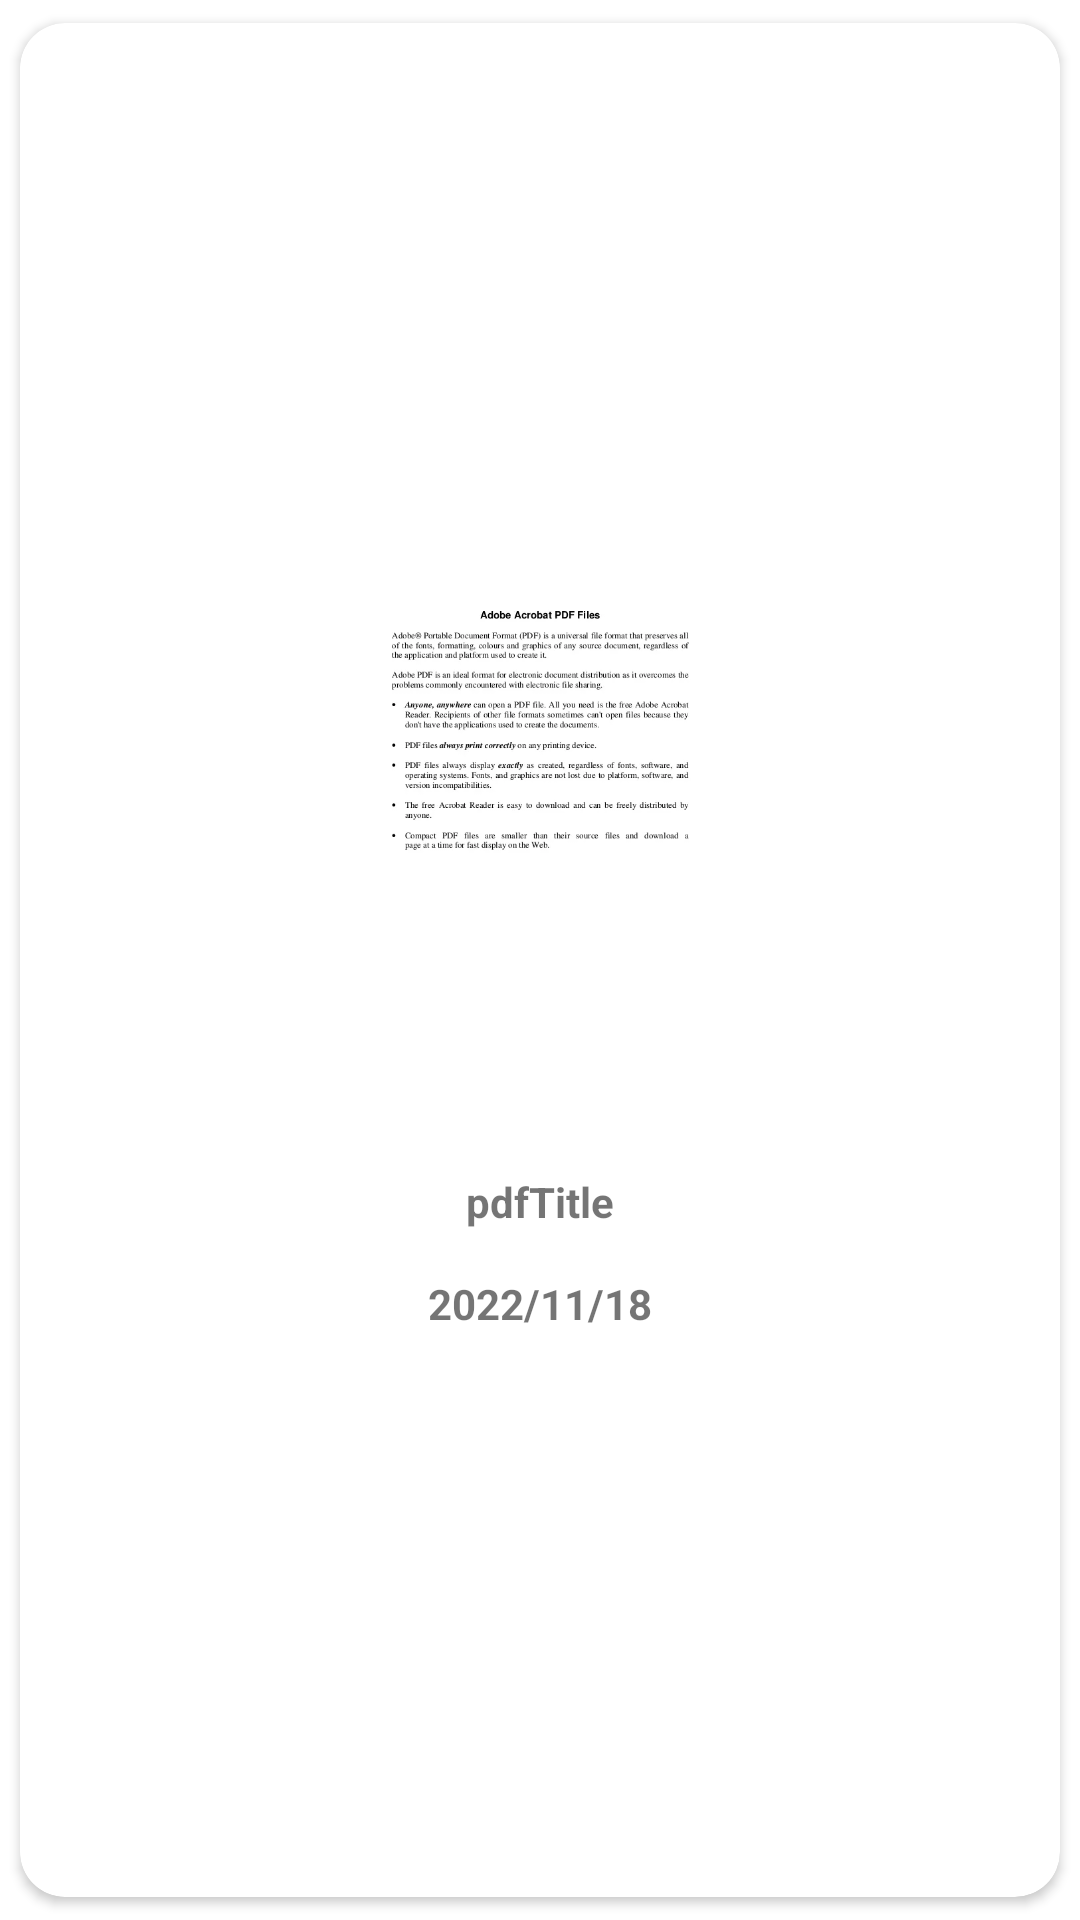

Layout XML and referenced resources for this Android screen:
<!-- AndroidManifest.xml: application theme Theme.Client -->
<!-- res/layout/pdfview_item.xml -->
<?xml version="1.0" encoding="utf-8"?>
<androidx.cardview.widget.CardView xmlns:android="http://schemas.android.com/apk/res/android"
    xmlns:app="http://schemas.android.com/apk/res-auto"
    xmlns:tools="http://schemas.android.com/tools"
    android:layout_width="match_parent"
    android:layout_height="wrap_content"
    android:orientation="vertical"
    app:cardUseCompatPadding="true"
    android:id="@+id/container"
    android:layout_row="0"
    android:layout_rowWeight="1"
    android:layout_column="0"
    android:layout_columnWeight="1"
    android:layout_gravity="fill"
    android:layout_margin="8dp"
    android:background="#FFFFFF"
    android:elevation="40dp"
    app:cardCornerRadius="15dp"
    >

    <LinearLayout
        android:layout_width="wrap_content"
        android:layout_height="wrap_content"
        android:layout_gravity="center_vertical|center_horizontal"
        android:gravity="center"
        android:orientation="vertical">

        <ImageView
            android:layout_width="wrap_content"
            android:layout_height="200dp"
            android:src="@drawable/samplepdfimage"
            android:background="@color/light_grey_400"
            />
        <TextView
            android:id="@+id/pdfTitle"
            android:layout_width="wrap_content"
            android:layout_height="wrap_content"
            android:text="pdfTitle"
            android:textAlignment="center"
            android:textStyle="bold"
            android:layout_margin="5dp"
            />
        <TextView
            android:id="@+id/date"
            android:layout_width="wrap_content"
            android:layout_height="wrap_content"
            android:text="2022/11/18"
            android:textAlignment="center"
            android:textStyle="bold"
            android:layout_margin="10dp"
            />

    </LinearLayout>

</androidx.cardview.widget.CardView>
<!-- resources referenced by this layout -->
<resources>
  <!-- drawable samplepdfimage: jpg bitmap (drawable, 31852 bytes) -->
  <style name="Theme.Client" parent="Theme.MaterialComponents.DayNight.DarkActionBar">
          <item name="windowNoTitle">true</item>
          
          <item name="colorPrimary">@color/purple_500</item>
          <item name="colorPrimaryVariant">@color/purple_700</item>
          <item name="colorOnPrimary">@color/white</item>
          
          <item name="colorSecondary">@color/teal_200</item>
          <item name="colorSecondaryVariant">@color/teal_700</item>
          <item name="colorOnSecondary">@color/black</item>
          
          <item name="android:statusBarColor" tools:targetApi="l">?attr/colorPrimaryVariant</item>
          
      </style>
  <!-- not gathered from this repository: default colours our renderer supplied (Android Studio template values) -->
  <color name="purple_500">#FF6200EE</color>
  <color name="purple_700">#FF3700B3</color>
  <color name="teal_200">#FF03DAC5</color>
  <color name="teal_700">#FF018786</color>
  <color name="black">#FF000000</color>
  <color name="white">#FFFFFFFF</color>
</resources>
